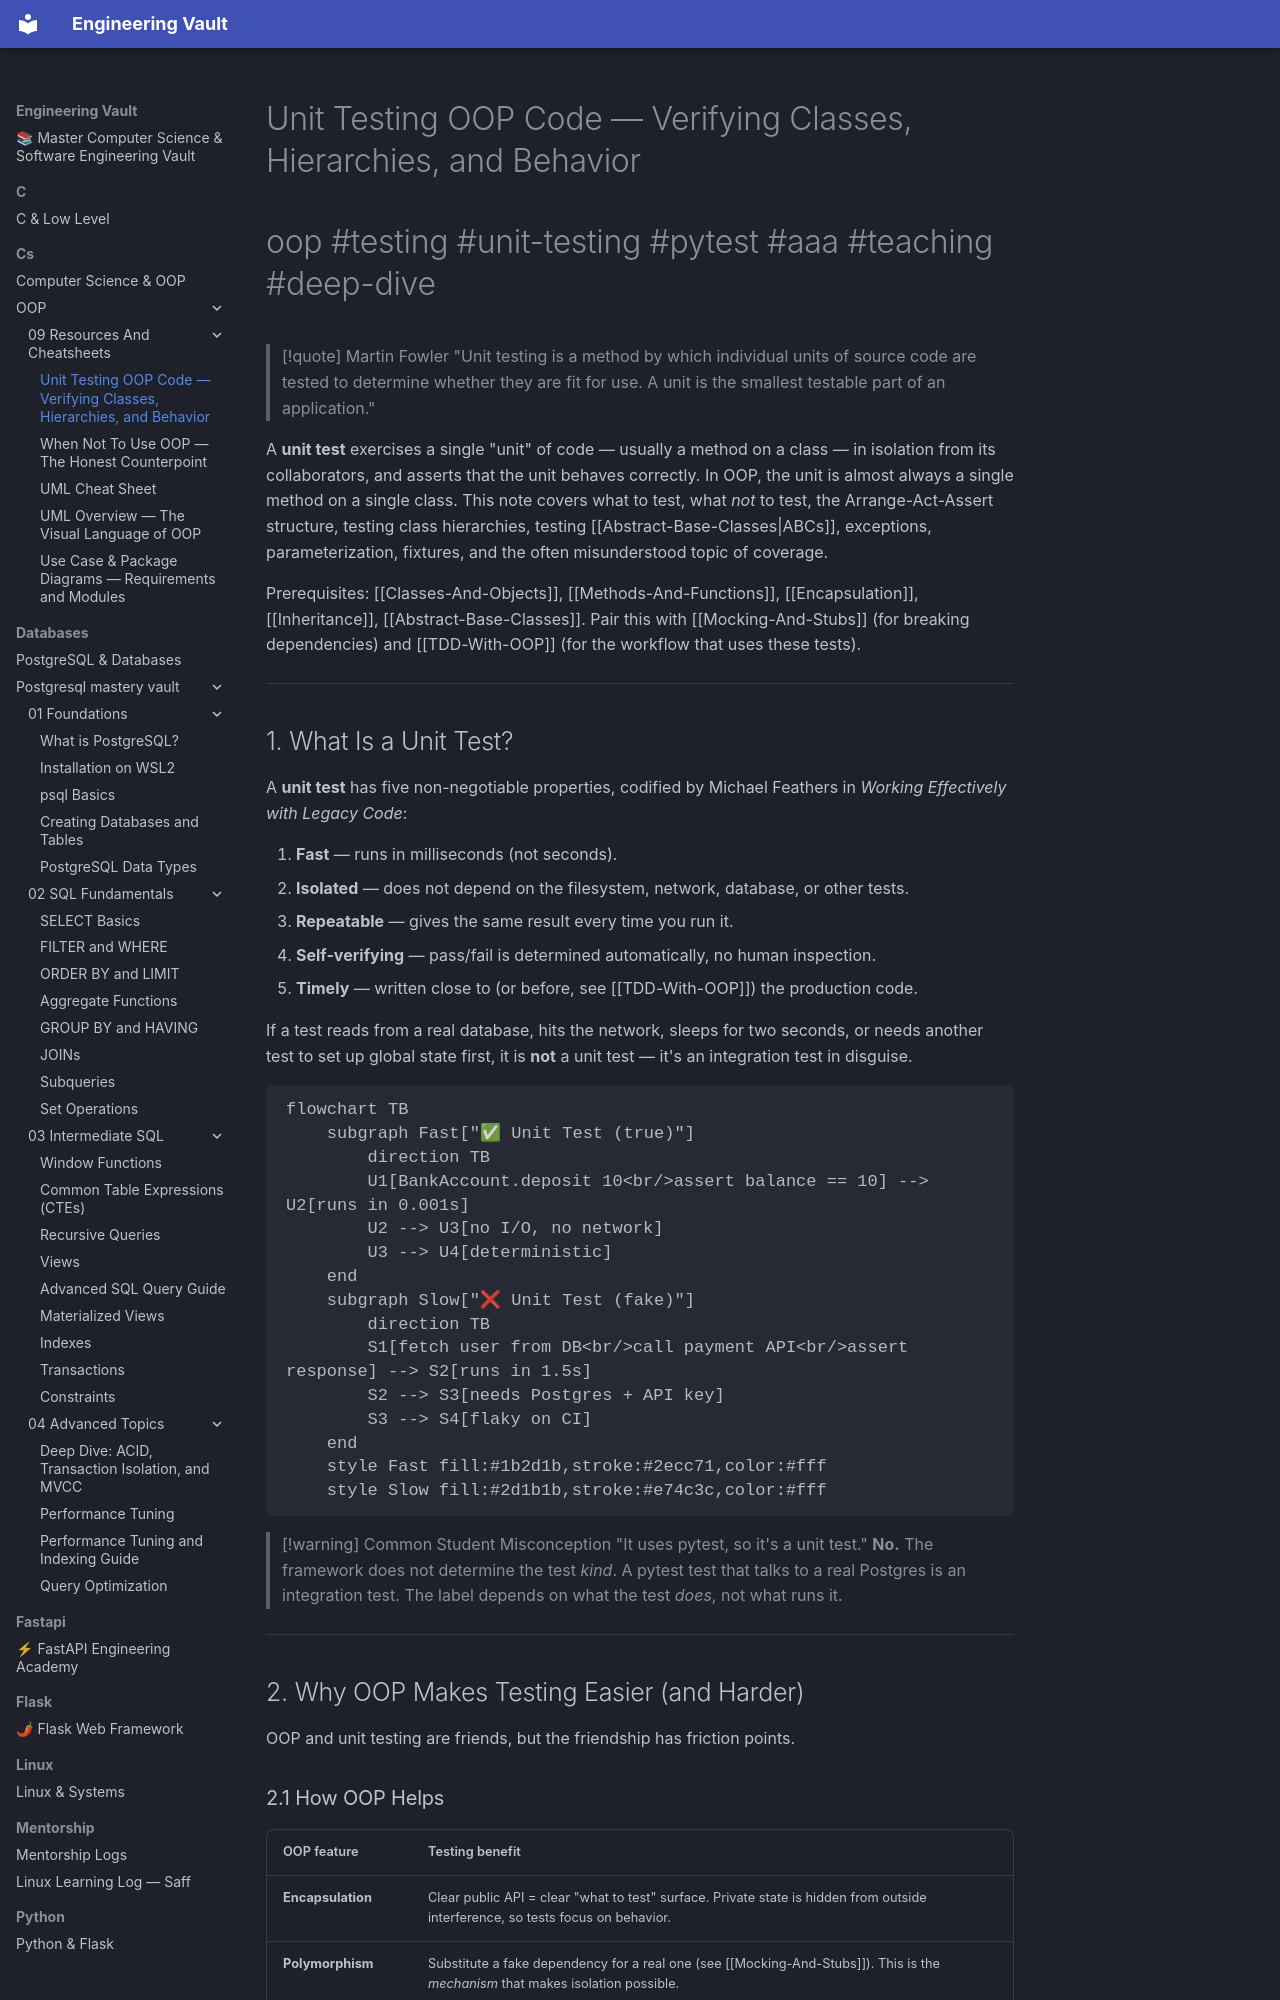

repository: Saff9/engineering-vault · page: cs/OOP/09-Resources-And-Cheatsheets/Unit-Testing-OOP/index.html · generator: mkdocs

---
title: Unit Testing OOP Code — Verifying Classes, Hierarchies, and Behavior
tags:
  - oop
  - testing
  - unit-testing
  - pytest
  - aaa
  - given-when-then
  - fixtures
  - coverage
  - teaching
  - deep-dive
aliases:
  - Unit Testing
  - pytest basics
  - Arrange-Act-Assert
  - Given-When-Then
  - Test fixtures
  - Parameterized tests
related:
  - "[[Mocking-And-Stubs]]"
  - "[[TDD-With-OOP]]"
  - "[[Test-Patterns]]"
  - "[[Encapsulation]]"
  - "[[Abstract-Base-Classes]]"
  - "[[Inheritance]]"
created: 2025-01-15
updated: 2025-01-15
---

# Unit Testing OOP Code — Verifying Classes, Hierarchies, and Behavior

#oop #testing #unit-testing #pytest #aaa #teaching #deep-dive

> [!quote] Martin Fowler
> "Unit testing is a method by which individual units of source code are tested to determine whether they are fit for use. A unit is the smallest testable part of an application."

A **unit test** exercises a single "unit" of code — usually a method on a class — in isolation from its collaborators, and asserts that the unit behaves correctly. In OOP, the unit is almost always a single method on a single class. This note covers what to test, what *not* to test, the Arrange-Act-Assert structure, testing class hierarchies, testing [[Abstract-Base-Classes|ABCs]], exceptions, parameterization, fixtures, and the often misunderstood topic of coverage.

Prerequisites: [[Classes-And-Objects]], [[Methods-And-Functions]], [[Encapsulation]], [[Inheritance]], [[Abstract-Base-Classes]]. Pair this with [[Mocking-And-Stubs]] (for breaking dependencies) and [[TDD-With-OOP]] (for the workflow that uses these tests).

---
